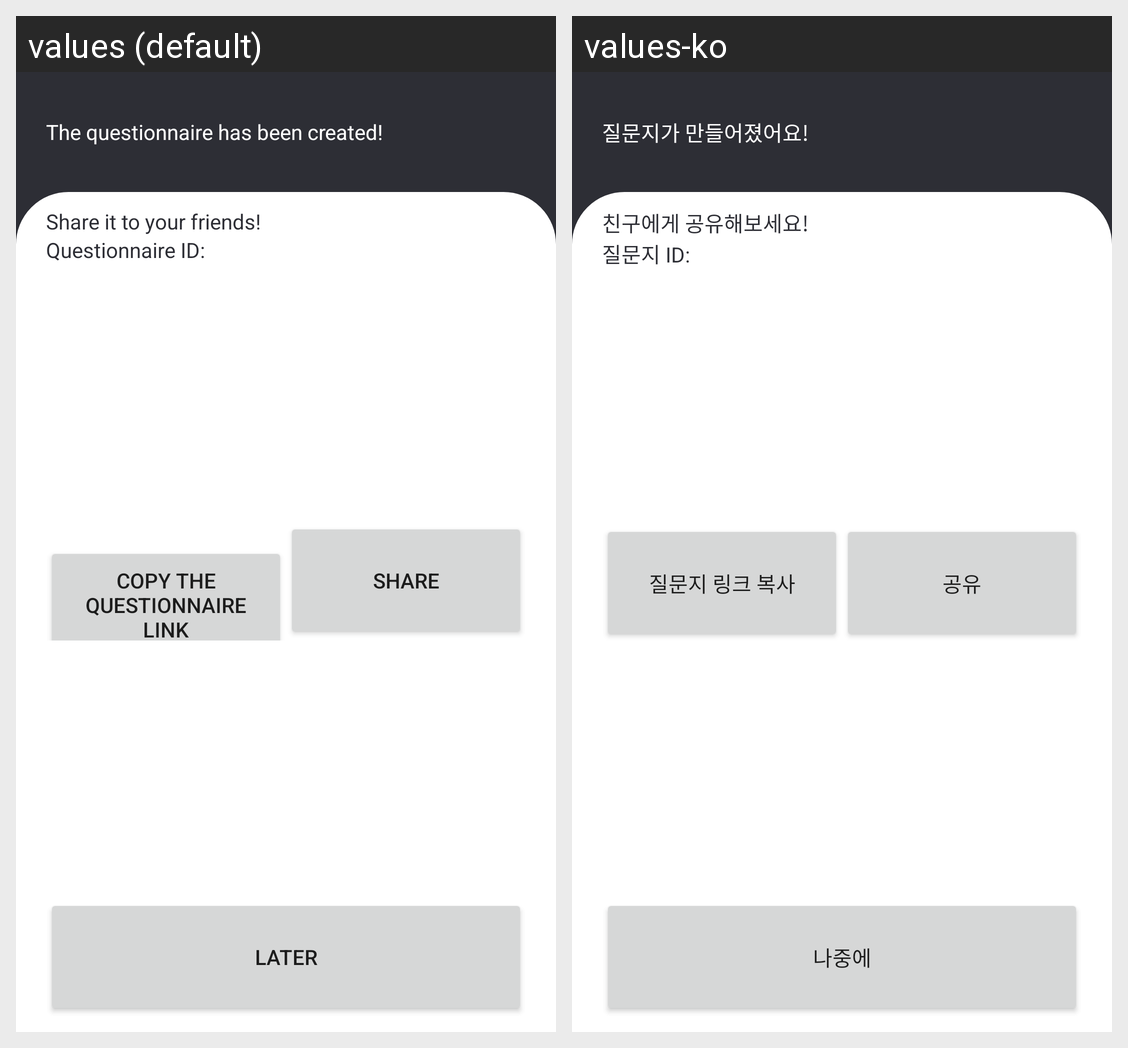

Locale-by-locale string values for the Android screen shown in this grid:
Android screen res/layout/activity_question_created.xml rendered under 2 locales, left to right: values (default), values-ko. Device: Nexus 5 (rendered at 1080×1920; each locale shown at half size, 540×960, under a caption strip naming it); theme AppTheme.
Strings drawn on this screen, with the default value and each locale's value (text and hints the layout hard-codes, and strings that could not be matched under every locale, appear in the picture but are not listed):

created_q_done_message
  values: The questionnaire has been created!
  values-ko: 질문지가 만들어졌어요!

created_q_send_it_to_friend
  values: Share it to your friends!
  values-ko: 친구에게 공유해보세요!

created_q_questionnaire_id_c
  values: Questionnaire ID:
  values-ko: 질문지 ID: 

created_q_copy_link
  values: Copy the questionnaire link
  values-ko: 질문지 링크 복사

common_share
  values: Share
  values-ko: 공유

created_q_later
  values: Later
  values-ko: 나중에
